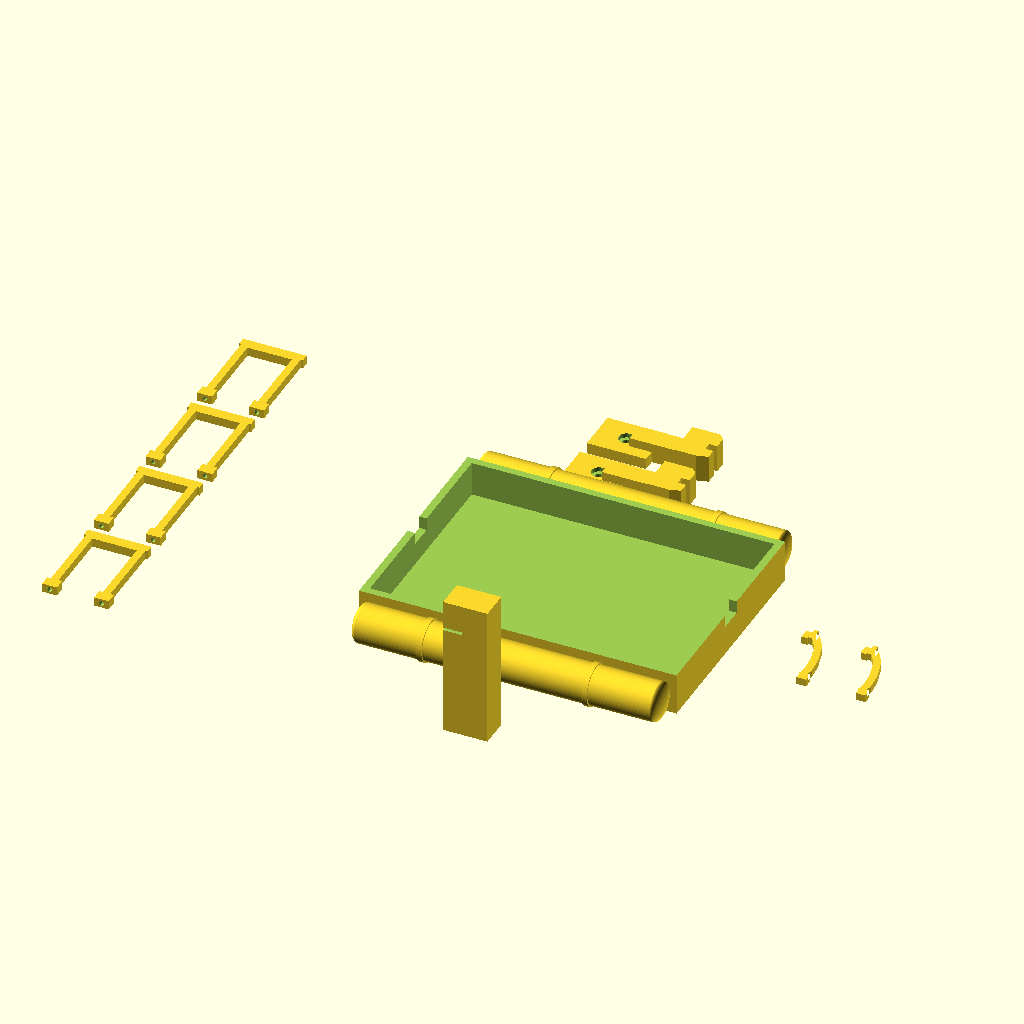
Cell 1 — every parameter at its default value.
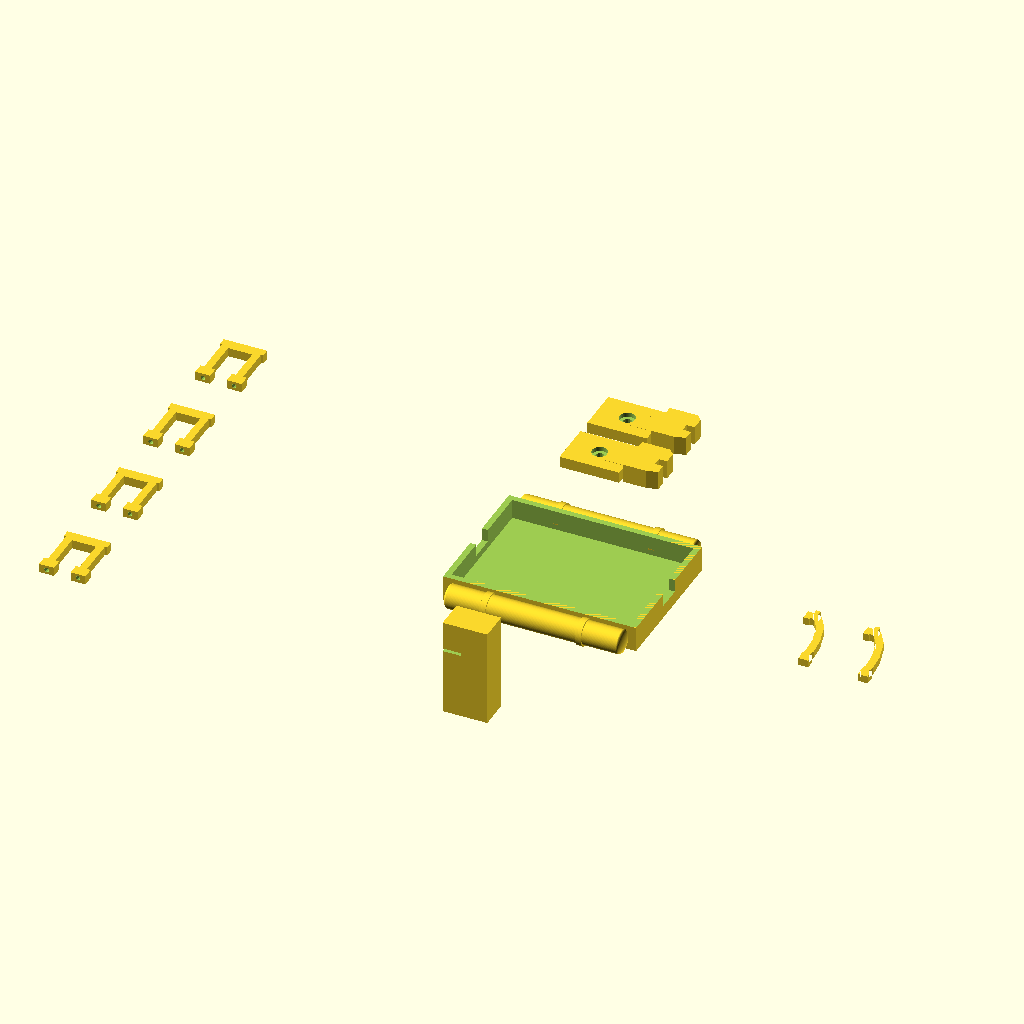
Cell 2: the same model with SCALE_SEL = "O".
All cells are drawn from the same view direction (rotation 55°, 0°, 25°, orthographic, colour scheme Cornfield), but the view is re-fitted for each cell, so position and scale can differ between cells as well as the parameter.
The OpenSCAD source (Locomotives/ES-2 switcher/scad/parts/ES2_08_underside.scad):
// Milwaukee Road ES-2 switcher, G scale - print 8 of 8: underside
// Render (F6), export STL, print. Settings: ../library/es2_params.scad
// Whole loco preview and notes: ../MILW_ES2_Main.scad
// model scale
SCALE_SEL = "G"; // [G:G scale 1-29, O:O scale 1-48]
// which loco - the hood prints change with it
LOCO_SEL = "E83"; // [E80, E81, E82, E83]
// curve smoothness ($fn)
FN_SEL = 100; // [24:4:200]
include <../library/es2_all.scad>
es2_plate("underside");
Customizer parameters (derived from the source; name, type, default, range or options):
SCALE_SEL: string, default "G", options "G", "O"
LOCO_SEL: string, default "E83", options "E80", "E81", "E82", "E83"
FN_SEL: number, default 100, range 24 to 200, step 4
